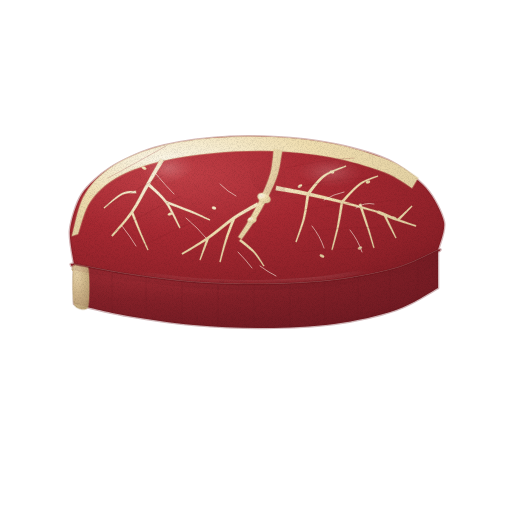
t = 0.00 s
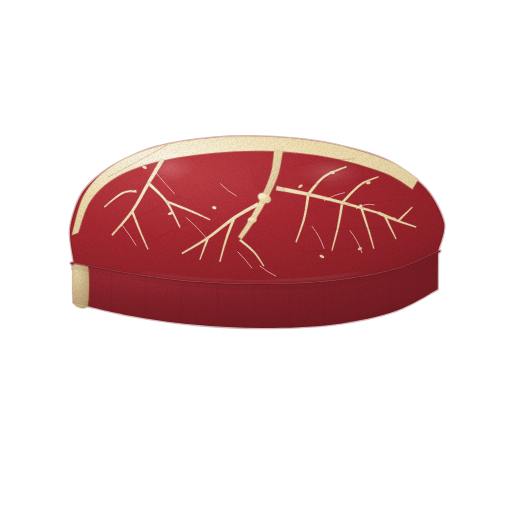
t = 1.43 s
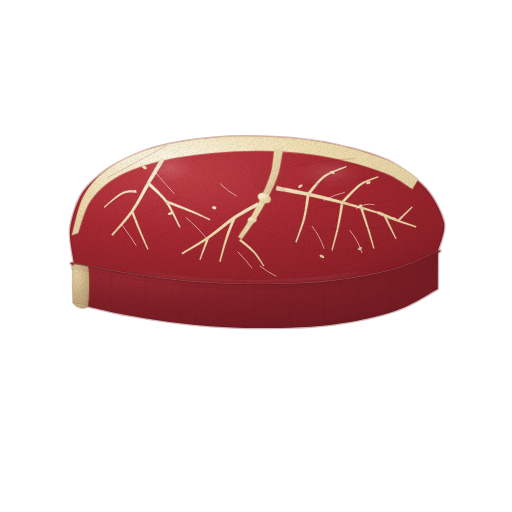
t = 2.85 s
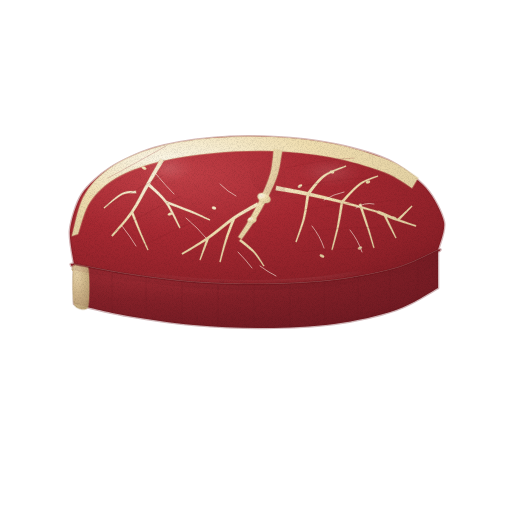
t = 3.80 s
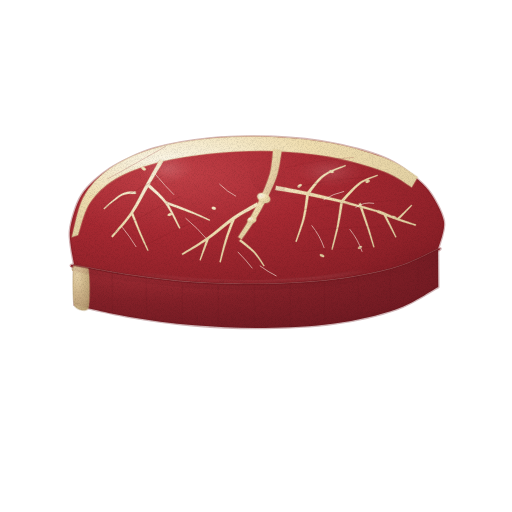
t = 4.75 s
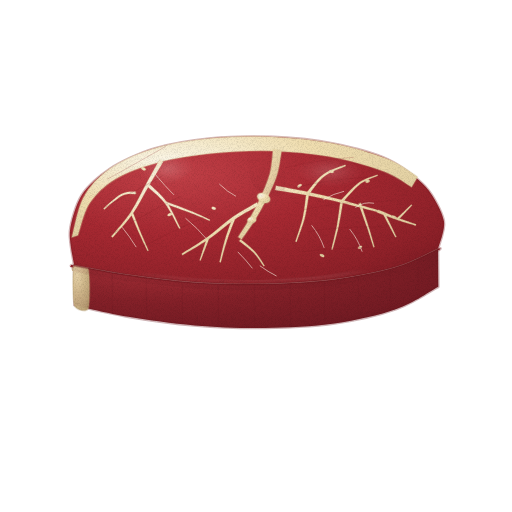
t = 6.18 s

The animated SVG that drew these frames (rendered in a browser with its animation timeline set to each time). Animation: 2 CSS @keyframes rules; one cycle of 7.60 s, repeats indefinitely.

<svg xmlns="http://www.w3.org/2000/svg" viewBox="0 0 512 512" role="img" aria-label="소고기 — 움직임, 윤곽 없는 수채" data-asset="watercolor-beef-motion" data-food="beef" data-style="watercolor" data-variant="motion" stroke-linecap="round" stroke-linejoin="round"><title>소고기</title><desc>두께 있는 짙은 붉은 살코기 위에 밝은 크림색 마블링 지방 결이 안쪽으로 섬세하게 가지 치며, 두툼한 단면 두께와 불규칙한 가장자리가 살아 있는 생 소고기 한 조각.</desc><style>[data-asset="watercolor-beef-motion"] [data-part="body"]{transform-box:view-box;transform-origin:256px 245px;animation:watercolor-beef-motion-m0 7.6s cubic-bezier(.37,0,.63,1) 0s infinite}[data-asset="watercolor-beef-motion"] [data-part="shine"]{transform-box:fill-box;transform-origin:center;animation:watercolor-beef-motion-m1 7.6s cubic-bezier(.37,0,.63,1) -1.9s infinite}@keyframes watercolor-beef-motion-m0{0%,100%{rotate:0deg}25%{rotate:0.45deg}75%{rotate:-0.45deg}}@keyframes watercolor-beef-motion-m1{0%,100%{opacity:0.55}25%{opacity:0.7}75%{opacity:0.438}}@media (prefers-reduced-motion:reduce){[data-asset="watercolor-beef-motion"] *{animation:none!important}}</style><defs><radialGradient id="watercolor-beef-motion-g-meatSide-soft" cx="0.24" cy="0.25" r="0.9"><stop offset="0" stop-color="#a12d35"/><stop offset="0.45" stop-color="#862129"/><stop offset="0.86" stop-color="#761c24"/><stop offset="1" stop-color="#6c1921"/></radialGradient><radialGradient id="watercolor-beef-motion-g-fatSide-soft" cx="0.25" cy="0.25" r="0.9"><stop offset="0" stop-color="#e4cfa5"/><stop offset="0.45" stop-color="#d3bb8e"/><stop offset="0.86" stop-color="#c1a97d"/><stop offset="1" stop-color="#b69e72"/></radialGradient><clipPath id="watercolor-beef-motion-clip0"><path d="M74 264 C83 265.7 108 271 128 274 C148 277 171.3 280.3 194 282 C216.7 283.7 240.7 284.3 264 284 C287.3 283.7 312 282.7 334 280 C356 277.3 378.7 273 396 268 C413.3 263 431 253 438 250 L438 288 C431 291.7 413.3 304 396 310 C378.7 316 356 321 334 324 C312 327 287.3 327.8 264 328 C240.7 328.2 216.7 327 194 325 C171.3 323 148 319.5 128 316 C108 312.5 83 306 74 304Z"/></clipPath><linearGradient id="watercolor-beef-motion-fade3" x1="0.5" y1="0" x2="0.5" y2="1"><stop offset="0" stop-color="#6c1921" stop-opacity="0"/><stop offset="0.4" stop-color="#6c1921" stop-opacity="0"/><stop offset="1" stop-color="#6c1921" stop-opacity="0.16"/></linearGradient><linearGradient id="watercolor-beef-motion-fade4" x1="0.5" y1="0" x2="0.5" y2="1"><stop offset="0" stop-color="#6c1921" stop-opacity="0"/><stop offset="0.15" stop-color="#6c1921" stop-opacity="0"/><stop offset="1" stop-color="#6c1921" stop-opacity="0.22"/></linearGradient><radialGradient id="watercolor-beef-motion-g-meat-soft" cx="0.28" cy="0.24" r="0.92"><stop offset="0" stop-color="#c24148"/><stop offset="0.45" stop-color="#a72932"/><stop offset="0.86" stop-color="#8f2129"/><stop offset="1" stop-color="#811c24"/></radialGradient><radialGradient id="watercolor-beef-motion-g-fat-soft" cx="0.28" cy="0.24" r="0.95"><stop offset="0" stop-color="#fbf6e6"/><stop offset="0.45" stop-color="#f0deb0"/><stop offset="0.86" stop-color="#e1cfa1"/><stop offset="1" stop-color="#d8c698"/></radialGradient><clipPath id="watercolor-beef-motion-clip1"><path d="M74 264 C73.4 259.2 68.9 239.9 70 230 C71.1 220.1 76.3 202.8 82 194 C87.7 185.2 99.8 174.5 110 168 C120.2 161.5 139.6 152.3 154 148 C168.4 143.8 195 139.6 212 138 C229 136.4 256.7 136.2 274 137 C291.3 137.8 317.9 140.7 334 144 C350.1 147.3 375 153.8 388 160 C401 166.2 418.1 179.2 426 188 C433.9 196.8 442.3 213.2 444 222 C445.7 230.8 438.9 246 438 250 C437.1 254 443.9 247.4 438 250 C432.1 252.6 410.7 263.8 396 268 C381.3 272.3 352.7 277.7 334 280 C315.3 282.3 283.8 283.7 264 284 C244.2 284.3 213.3 283.4 194 282 C174.7 280.6 145 276.6 128 274 C111 271.4 81.7 265.4 74 264 C66.3 262.6 74.6 268.8 74 264Z"/></clipPath><linearGradient id="watercolor-beef-motion-fade8" x1="0.5" y1="0" x2="0.5" y2="1"><stop offset="0" stop-color="#811c24" stop-opacity="0"/><stop offset="0.25" stop-color="#811c24" stop-opacity="0"/><stop offset="1" stop-color="#811c24" stop-opacity="0.12"/></linearGradient><radialGradient id="watercolor-beef-motion-gloss"><stop stop-color="#fffdf9" stop-opacity=".85"/><stop offset=".6" stop-color="#fffdf9" stop-opacity=".25"/><stop offset="1" stop-color="#fffdf9" stop-opacity="0"/></radialGradient><filter id="watercolor-beef-motion-fx" filterUnits="userSpaceOnUse" x="0" y="0" width="512" height="512" color-interpolation-filters="sRGB"><feTurbulence type="fractalNoise" baseFrequency="0.05" numOctaves="2" seed="7" result="w"/><feDisplacementMap in="SourceGraphic" in2="w" scale="1.4" xChannelSelector="R" yChannelSelector="G" result="d"/><feTurbulence type="fractalNoise" baseFrequency="1.35" numOctaves="2" seed="3" result="n"/><feColorMatrix in="n" type="matrix" values="0 0 0 0 0 0 0 0 0 0 0 0 0 0 0 0.24 0 0 0 -0.101" result="na"/><feComposite in="na" in2="d" operator="in" result="g"/><feMerge><feMergeNode in="d"/><feMergeNode in="g"/></feMerge></filter></defs><g filter="url(#watercolor-beef-motion-fx)"><g data-part="body"><path d="M74 264 C83 265.7 108 271 128 274 C148 277 171.3 280.3 194 282 C216.7 283.7 240.7 284.3 264 284 C287.3 283.7 312 282.7 334 280 C356 277.3 378.7 273 396 268 C413.3 263 431 253 438 250 L438 288 C431 291.7 413.3 304 396 310 C378.7 316 356 321 334 324 C312 327 287.3 327.8 264 328 C240.7 328.2 216.7 327 194 325 C171.3 323 148 319.5 128 316 C108 312.5 83 306 74 304Z" fill="url(#watercolor-beef-motion-g-meatSide-soft)" stroke="#6c1921" stroke-width="2.6" stroke-opacity="0.32"/><path d="M74 264 C75.7 259.6 86.3 261.8 88 267 C89.7 272.2 89.7 302.6 88 307 C86.3 311.4 75.7 309.2 74 304 C72.3 298.8 72.3 268.4 74 264Z" fill="url(#watercolor-beef-motion-g-fatSide-soft)" stroke="#b69e72" stroke-width="1.6" stroke-opacity="0.32"/><g clip-path="url(#watercolor-beef-motion-clip0)"><path d="M74 264 C83 265.7 108 271 128 274 C148 277 171.3 280.3 194 282 C216.7 283.7 240.7 284.3 264 284 C287.3 283.7 312 282.7 334 280 C356 277.3 378.7 273 396 268 C413.3 263 431 253 438 250 L438 288 C431 291.7 413.3 304 396 310 C378.7 316 356 321 334 324 C312 327 287.3 327.8 264 328 C240.7 328.2 216.7 327 194 325 C171.3 323 148 319.5 128 316 C108 312.5 83 306 74 304Z" fill="url(#watercolor-beef-motion-fade3)"/><path d="M74 264 C81.4 264.5 111.6 271.5 128 274 C144.4 276.5 175.4 280.6 194 282 C212.6 283.4 244.9 284.3 264 284 C283.1 283.7 316 282.2 334 280 C352 277.8 381.8 272.1 396 268 C410.2 263.9 432.3 251.6 438 250 C443.7 248.4 443.7 252.7 438 256 C432.3 259.3 410.2 269.9 396 274 C381.8 278.1 352 283.8 334 286 C316 288.2 283.1 289.7 264 290 C244.9 290.3 212.6 289.4 194 288 C175.4 286.6 144.4 282.5 128 280 C111.6 277.5 81.4 272.2 74 270 C66.6 267.8 66.6 263.5 74 264Z" fill="url(#watercolor-beef-motion-fade4)"/><path d="M112 272 L112 312" fill="none" stroke="#6c1921" stroke-width="0.7" opacity="0.35"/><path d="M146 276 L146 318" fill="none" stroke="#6c1921" stroke-width="0.7" opacity="0.35"/><path d="M182 282 L182 324" fill="none" stroke="#6c1921" stroke-width="0.7" opacity="0.35"/><path d="M218 284 L218 326" fill="none" stroke="#6c1921" stroke-width="0.7" opacity="0.35"/><path d="M254 284 L254 328" fill="none" stroke="#6c1921" stroke-width="0.7" opacity="0.35"/><path d="M290 282 L290 326" fill="none" stroke="#6c1921" stroke-width="0.7" opacity="0.35"/><path d="M324 280 L324 324" fill="none" stroke="#6c1921" stroke-width="0.7" opacity="0.35"/><path d="M358 276 L358 320" fill="none" stroke="#6c1921" stroke-width="0.7" opacity="0.35"/><path d="M390 270 L390 312" fill="none" stroke="#6c1921" stroke-width="0.7" opacity="0.35"/><path d="M418 260 L418 300" fill="none" stroke="#6c1921" stroke-width="0.7" opacity="0.35"/></g><path d="M74 264 C73.4 259.2 68.9 239.9 70 230 C71.1 220.1 76.3 202.8 82 194 C87.7 185.2 99.8 174.5 110 168 C120.2 161.5 139.6 152.3 154 148 C168.4 143.8 195 139.6 212 138 C229 136.4 256.7 136.2 274 137 C291.3 137.8 317.9 140.7 334 144 C350.1 147.3 375 153.8 388 160 C401 166.2 418.1 179.2 426 188 C433.9 196.8 442.3 213.2 444 222 C445.7 230.8 438.9 246 438 250 C437.1 254 443.9 247.4 438 250 C432.1 252.6 410.7 263.8 396 268 C381.3 272.3 352.7 277.7 334 280 C315.3 282.3 283.8 283.7 264 284 C244.2 284.3 213.3 283.4 194 282 C174.7 280.6 145 276.6 128 274 C111 271.4 81.7 265.4 74 264 C66.3 262.6 74.6 268.8 74 264Z" fill="url(#watercolor-beef-motion-g-meat-soft)" stroke="#811c24" stroke-width="2.6" stroke-opacity="0.32"/><path d="M72 236 C74 229.3 77.7 207.3 84 196 C90.3 184.7 98.3 176 110 168 C121.7 160 137 153 154 148 C171 143 192 139.8 212 138 C232 136.2 253.7 136 274 137 C294.3 138 315 140.2 334 144 C353 147.8 374 154.3 388 160 C402 165.7 413 175 418 178 L412 188 C407.3 185.3 397.7 177.2 384 172 C370.3 166.8 348.7 160.5 330 157 C311.3 153.5 291.3 151.7 272 151 C252.7 150.3 233 151.2 214 153 C195 154.8 174.3 157.8 158 162 C141.7 166.2 127.3 171.3 116 178 C104.7 184.7 96.3 192.7 90 202 C83.7 211.3 80 228.7 78 234Z" fill="url(#watercolor-beef-motion-g-fat-soft)" stroke="#d8c698" stroke-width="1.6" stroke-opacity="0.32"/><path d="M273.8 149.3 C273.2 153.2 272.6 165.1 270.5 173 C268.4 180.9 264.6 189 261.2 196.7 C257.7 204.3 253.6 212 249.8 218.7 C246 225.4 240.2 233.9 238.3 236.9 L241.7 239.1 C243.8 236.1 250 227.9 254.2 221.3 C258.4 214.7 262.9 207.1 266.8 199.3 C270.7 191.6 275 183.1 277.5 175 C280.1 166.9 281.4 154.8 282.2 150.7Z" fill="url(#watercolor-beef-motion-g-fat-soft)" stroke="#d8c698" stroke-width="1.6" stroke-opacity="0.32"/><path d="M257.8 195.1 A6.8 4.5 25 1 0 270.2 200.9 A6.8 4.5 25 1 0 257.8 195.1Z" fill="url(#watercolor-beef-motion-g-fat-soft)" stroke="#d8c698" stroke-width="1.6" stroke-opacity="0.32"/><path d="M247.7 221.1 A4.4 3 -15 1 0 256.3 218.9 A4.4 3 -15 1 0 247.7 221.1Z" fill="url(#watercolor-beef-motion-g-fat-soft)" stroke="#d8c698" stroke-width="1.6" stroke-opacity="0.32"/><path d="M160.2 158.9 C157.9 163 151.4 174.4 146.5 183.2 C141.7 191.9 136.8 202.5 130.9 211.3 C125.1 220 114.6 231.4 111.3 235.4 L112.7 236.6 C116.1 232.6 126.9 221.4 133.1 212.7 C139.2 204.1 144.3 193.5 149.5 184.8 C154.6 176.2 161.4 165 163.8 161.1Z M146.9 185.1 C149.9 188.1 159.7 195.5 165.1 202.7 C170.5 209.9 177 224.1 179.4 228.3 L180.6 227.7 C178.3 223.3 172.2 208.8 166.9 201.3 C161.7 193.9 152.1 185.9 149.1 182.9Z M165.6 203.2 C169.9 204.8 184.3 210 191.6 212.9 C199 215.8 206.7 219.3 209.8 220.5 L210.2 219.5 C207.3 218.1 199.6 214.2 192.4 211.1 C185.1 208 170.8 202.6 166.4 200.8Z M130.9 212.4 C132.3 215.8 136.4 226 139.2 232.3 C141.9 238.6 146.1 247.3 147.5 250.2 L148.5 249.8 C147.3 246.7 143.4 238 140.8 231.7 C138.3 225.3 134.4 214.9 133.1 211.6Z M135.8 190.7 C133.4 191.1 126.9 190.3 121.6 193.2 C116.2 196 106.6 205.1 103.6 207.5 L104.4 208.5 C107.4 206.2 117.1 197.4 122.4 194.8 C127.7 192.3 133.9 193.5 136.2 193.3Z M257 202.4 C253.1 204.8 241.4 211 233.1 216.7 C224.9 222.5 215.9 230.9 207.3 237 C198.7 243.1 185.9 250.6 181.6 253.3 L182.4 254.7 C186.8 252.1 199.9 244.9 208.7 239 C217.4 233.1 226.5 224.8 234.9 219.3 C243.2 213.7 254.9 207.9 259 205.6Z M232.7 217.5 C231.4 221.2 227.2 232.3 225 239.7 C222.8 247.1 220.3 258.1 219.4 261.8 L220.6 262.2 C221.7 258.5 224.5 247.6 227 240.3 C229.4 233 233.9 222.1 235.3 218.5Z M206.9 237.6 C205.7 241.3 200.7 256.1 199.5 259.8 L200.5 260.2 C201.9 256.6 207.7 242 209.1 238.4Z M239.2 240.9 C241.6 242.9 249.3 248.4 253.3 252.6 C257.4 256.9 261.8 264.1 263.5 266.3 L264.5 265.7 C262.9 263.3 258.6 255.8 254.7 251.4 C250.7 247 243.1 241.1 240.8 239.1Z M275.6 190.2 C280.9 191.1 296.6 193.5 307.6 195.7 C318.6 197.9 330 200.4 341.7 203.3 C353.4 206.1 371.7 211.3 377.8 212.9 L378.2 211.1 C372.3 209.4 354 203.9 342.3 200.7 C330.7 197.6 319.4 194.8 308.4 192.3 C297.4 189.8 281.7 186.9 276.4 185.8Z M309.1 195 C311.7 192 318.4 181.6 324.6 176.9 C330.8 172.1 342.7 168.3 346.3 166.6 L345.7 165.4 C342 167 329.8 170.5 323.4 175.1 C316.9 179.7 309.6 190 306.9 193Z M342.9 202.9 C345.9 199.9 354.7 189.2 360.6 184.8 C366.4 180.4 375.3 177.9 378.2 176.5 L377.8 175.5 C374.7 176.7 365.6 179 359.4 183.2 C353.3 187.5 344.1 198.1 341.1 201.1Z M306.6 193.8 C306 197.8 304.9 209.7 303 217.8 C301.1 225.8 296.7 237.8 295.4 241.8 L296.6 242.2 C298 238.2 302.9 226.2 305 218.2 C307.1 210.3 308.6 198.2 309.4 194.2Z M340.7 201.8 C340.1 205.8 338.6 217.8 337.1 225.8 C335.5 233.8 332.4 245.8 331.4 249.9 L332.6 250.1 C333.6 246.2 337.1 234.2 338.9 226.2 C340.7 218.2 342.6 206.2 343.3 202.2Z M358.9 204.4 C360.2 208.4 364.7 221 367.2 228.3 C369.6 235.6 372.4 244.8 373.5 248.2 L374.5 247.8 C373.6 244.5 371.1 235.1 368.8 227.7 C366.6 220.4 362.4 207.6 361.1 203.6Z M377.4 213.4 C380.8 214.7 391.2 218.8 397.6 221 C404 223.2 412.8 225.7 415.8 226.7 L416.2 225.3 C413.2 224.3 404.7 221.4 398.4 219 C392.1 216.5 381.9 212 378.6 210.6Z M398.8 220.8 C401 218.4 410.1 208.8 412.4 206.4 L411.6 205.6 C409.2 207.9 399.6 217 397.2 219.2Z M383 214.5 C385.1 218.5 393.4 234.3 395.5 238.2 L396.5 237.8 C394.6 233.7 386.9 217.5 385 213.5Z" fill="url(#watercolor-beef-motion-g-fat-soft)" stroke="#d8c698" stroke-width="0.7" stroke-opacity="0.32"/><g clip-path="url(#watercolor-beef-motion-clip1)"><path d="M248 142 C251.5 136.9 275.2 141.1 280 148 C284.8 154.9 287.5 188.9 284 194 C280.5 199.1 258.8 192.9 254 186 C249.2 179.1 244.5 147.1 248 142Z" fill="url(#watercolor-beef-motion-fade8)"/><path d="M141.7 166.9 A2.5 1.4 25 1 0 146.3 169.1 A2.5 1.4 25 1 0 141.7 166.9Z M167.8 214.8 A2.3 1.3 -20 1 0 172.2 213.2 A2.3 1.3 -20 1 0 167.8 214.8Z M212 207.5 A2.1 1.2 15 1 0 216 208.5 A2.1 1.2 15 1 0 212 207.5Z M297.9 187.2 A2.4 1.3 -30 1 0 302.1 184.8 A2.4 1.3 -30 1 0 297.9 187.2Z M329.9 171.2 A2.2 1.2 20 1 0 334.1 172.8 A2.2 1.2 20 1 0 329.9 171.2Z M366 182.5 A2.1 1.2 -15 1 0 370 181.5 A2.1 1.2 -15 1 0 366 182.5Z M319.8 255 A2.4 1.3 25 1 0 324.2 257 A2.4 1.3 25 1 0 319.8 255Z M357.9 248.8 A2.2 1.2 -20 1 0 362.1 247.2 A2.2 1.2 -20 1 0 357.9 248.8Z M392 217.5 A2.1 1.1 15 1 0 396 218.5 A2.1 1.1 15 1 0 392 217.5Z" fill="url(#watercolor-beef-motion-g-fat-soft)" stroke="#d8c698" stroke-width="0.7" stroke-opacity="0.32"/><path d="M156 174 Q166 186 174 194" fill="none" stroke="#fbf6e6" stroke-width="0.7" opacity="0.85"/><path d="M122 226 Q130 236 136 246" fill="none" stroke="#fbf6e6" stroke-width="0.7" opacity="0.85"/><path d="M186 218 Q198 228 206 238" fill="none" stroke="#fbf6e6" stroke-width="0.7" opacity="0.85"/><path d="M220 184 Q228 192 236 196" fill="none" stroke="#fbf6e6" stroke-width="0.7" opacity="0.85"/><path d="M324 200 Q334 194 344 192" fill="none" stroke="#fbf6e6" stroke-width="0.7" opacity="0.85"/><path d="M356 208 Q364 202 374 204" fill="none" stroke="#fbf6e6" stroke-width="0.7" opacity="0.85"/><path d="M312 226 Q320 236 324 248" fill="none" stroke="#fbf6e6" stroke-width="0.7" opacity="0.85"/><path d="M350 230 Q358 240 362 252" fill="none" stroke="#fbf6e6" stroke-width="0.7" opacity="0.85"/><path d="M238 252 Q246 260 252 268" fill="none" stroke="#fbf6e6" stroke-width="0.7" opacity="0.85"/><path d="M260 266 Q268 272 276 276" fill="none" stroke="#fbf6e6" stroke-width="0.7" opacity="0.85"/><path d="M108 178 Q134 164 166 146" fill="none" stroke="#811c24" stroke-width="0.7" opacity="0.3"/><path d="M102 208 Q128 194 162 176" fill="none" stroke="#811c24" stroke-width="0.7" opacity="0.3"/><path d="M114 232 Q144 214 180 196" fill="none" stroke="#811c24" stroke-width="0.7" opacity="0.3"/><path d="M142 246 Q174 230 210 214" fill="none" stroke="#811c24" stroke-width="0.7" opacity="0.3"/><path d="M286 168 Q318 160 354 158" fill="none" stroke="#811c24" stroke-width="0.7" opacity="0.3"/><path d="M294 188 Q328 180 368 178" fill="none" stroke="#811c24" stroke-width="0.7" opacity="0.3"/><path d="M304 210 Q340 202 382 202" fill="none" stroke="#811c24" stroke-width="0.7" opacity="0.3"/><path d="M308 232 Q344 226 388 228" fill="none" stroke="#811c24" stroke-width="0.7" opacity="0.3"/><path d="M302 252 Q336 248 376 248" fill="none" stroke="#811c24" stroke-width="0.7" opacity="0.3"/><path d="M74 264 C83 265.7 108 271 128 274 C148 277 171.3 280.3 194 282 C216.7 283.7 240.7 284.3 264 284 C287.3 283.7 312 282.7 334 280 C356 277.3 378.7 273 396 268 C413.3 263 431 253 438 250" fill="none" stroke="#fbf6e6" stroke-width="0.7" opacity="0.45"/><g data-part="shine"><path d="M141.4 176.7 A28 14 -18 1 0 194.6 159.3 A28 14 -18 1 0 141.4 176.7Z" fill="url(#watercolor-beef-motion-gloss)" opacity="0.35"/><path d="M296.5 166.1 A34 15 10 1 0 363.5 177.9 A34 15 10 1 0 296.5 166.1Z" fill="url(#watercolor-beef-motion-gloss)" opacity="0.32"/><path d="M136 275 C144 276.5 179.5 280.8 196 282 C212.5 283.2 242.9 284.3 260 284 C277.1 283.7 308 281.9 324 280 C340 278.1 372.5 271.9 380 270 C387.5 268.1 387.5 265.2 380 266 C372.5 266.8 340 274.1 324 276 C308 277.9 277.1 279.7 260 280 C242.9 280.3 212.5 279.2 196 278 C179.5 276.8 144 271.4 136 271 C128 270.6 128 273.5 136 275Z" fill="url(#watercolor-beef-motion-gloss)" opacity="0.4"/></g></g><path d="M74 264 C83 265.7 108 271 128 274 C148 277 171.3 280.3 194 282 C216.7 283.7 240.7 284.3 264 284 C287.3 283.7 312 282.7 334 280 C356 277.3 378.7 273 396 268 C413.3 263 431 253 438 250" fill="none" stroke="#6c1921" stroke-width="1.6" opacity="0.45"/></g></g></svg>
